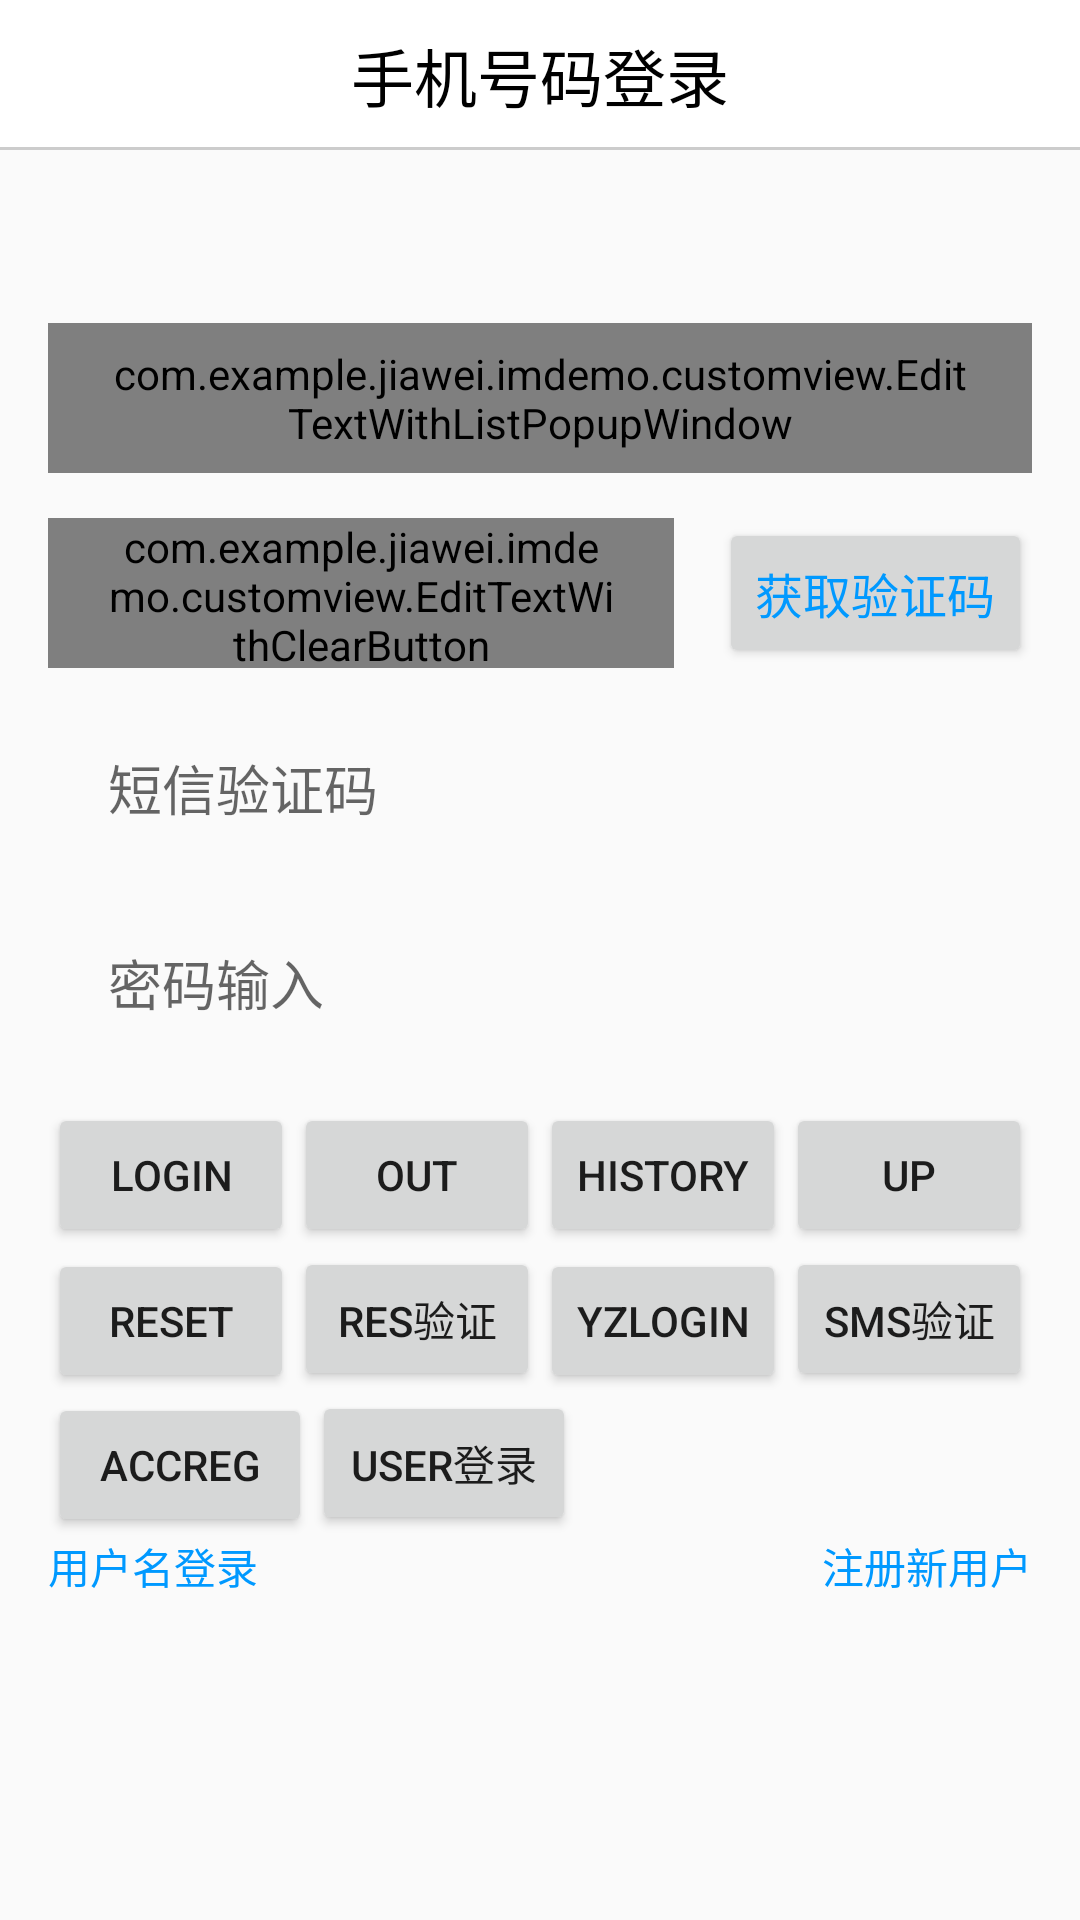

The Android layout XML behind this screen, and the referenced resources:
<!-- AndroidManifest.xml: application theme AppTheme -->
<!-- res/layout/activity_main.xml -->
<RelativeLayout xmlns:android="http://schemas.android.com/apk/res/android"
xmlns:tools="http://schemas.android.com/tools"
android:layout_width="match_parent"
android:layout_height="match_parent"
tools:context=".MainActivity">



<RelativeLayout
    android:id="@+id/head"
    android:layout_width="match_parent"
    android:layout_height="50dp"
    android:layout_alignParentTop="true"
    android:background="@color/tencent_tls_ui_titleBackground">

    <TextView
        style="@style/tencent_tls_ui_titleFontStyle"
        android:text="@string/tencent_tls_ui_hostLoginTitle"/>

</RelativeLayout>

<RelativeLayout
    android:layout_width="match_parent"
    android:layout_height="1dp"
    android:layout_alignBottom="@id/head"
    android:background="@color/tencent_tls_ui_shadowgray"/>


<LinearLayout
    android:orientation="vertical"
    android:layout_width="match_parent"
    android:layout_height="wrap_content"
    android:layout_centerInParent="true"
    android:paddingLeft="@dimen/tencent_tls_ui_activity_horizontal_margin"
    android:paddingRight="@dimen/tencent_tls_ui_activity_horizontal_margin">

    <com.example.jiawei.imdemo.customview.EditTextWithListPopupWindow
        android:id="@+id/selectCountryCode_hostLogin"
        android:layout_width="match_parent"
        android:layout_height="@dimen/tencent_tls_ui_edittext_height"
        android:paddingLeft="@dimen/tencent_tls_ui_edittext_leftpadding"
        android:paddingRight="@dimen/tencent_tls_ui_edittext_rightpadding"
        android:layout_marginBottom="@dimen/tencent_tls_ui_edittext_margin"
        android:windowSoftInputMode="stateAlwaysHidden"
        android:background="@drawable/tencent_tls_ui_rounded_rectangle_normal"
        android:text="中国大陆 +86"/>

    <LinearLayout
        android:orientation="horizontal"
        android:layout_width="fill_parent"
        android:layout_height="wrap_content">

        <com.example.jiawei.imdemo.customview.EditTextWithClearButton
            android:id="@+id/phoneNumber_hostLogin"
            android:layout_width="0dp"
            android:layout_height="@dimen/tencent_tls_ui_edittext_height"
            android:layout_weight="2"
            android:paddingLeft="@dimen/tencent_tls_ui_edittext_leftpadding"
            android:paddingRight="@dimen/tencent_tls_ui_edittext_rightpadding"
            android:layout_marginRight="@dimen/tencent_tls_ui_edittext_margin"
            android:layout_marginBottom="@dimen/tencent_tls_ui_edittext_margin"
            android:singleLine="true"
            android:background="@drawable/tencent_tls_ui_rounded_rectangle_normal"
            android:hint="请输入手机号"/>

        <Button
            android:id="@+id/btn_requireCheckCode_hostLogin"
            android:layout_width="0dp"
            android:onClick="getYanZheng"
            android:layout_height="@dimen/tencent_tls_ui_edittext_height"
            android:layout_weight="1"
            android:textSize="@dimen/tencent_tls_ui_buttonFontSize"
            android:textColor="@color/tencent_tls_ui_defaultButtonColor"
            android:text="获取验证码"/>

    </LinearLayout>

    <EditText
        android:id="@+id/checkCode_hostLogin"
        android:layout_width="fill_parent"
        android:layout_height="@dimen/tencent_tls_ui_edittext_height"
        android:paddingLeft="@dimen/tencent_tls_ui_edittext_leftpadding"
        android:layout_marginBottom="@dimen/tencent_tls_ui_edittext_margin"
        android:background="@drawable/tencent_tls_ui_rounded_rectangle_normal"
        android:inputType="number"
        android:singleLine="true"
        android:hint="短信验证码"/>
    <EditText
        android:id="@+id/et_pwd"
        android:layout_width="fill_parent"
        android:layout_height="@dimen/tencent_tls_ui_edittext_height"
        android:paddingLeft="@dimen/tencent_tls_ui_edittext_leftpadding"
        android:layout_marginBottom="@dimen/tencent_tls_ui_edittext_margin"
        android:background="@drawable/tencent_tls_ui_rounded_rectangle_normal"
        android:singleLine="true"
        android:hint="密码输入"/>

    <LinearLayout
        android:orientation="horizontal"
        android:layout_width="wrap_content"
        android:layout_height="wrap_content">
        <Button
            android:onClick="login"
            android:layout_width="0dp"
            android:layout_weight="1"
            android:layout_height="wrap_content"
            android:text="login" />
        <Button
            android:onClick="loginOut"
            android:layout_width="0dp"
            android:layout_weight="1"
            android:layout_height="wrap_content"
            android:text="out" />
        <Button
            android:onClick="history"
            android:layout_width="0dp"
            android:layout_weight="1"
            android:layout_height="wrap_content"
            android:text="history" />
        <Button
            android:onClick="loginup"
            android:layout_width="0dp"
            android:layout_weight="1"
            android:layout_height="wrap_content"
            android:text="up" />
    </LinearLayout>

    <LinearLayout
        android:layout_width="wrap_content"
        android:layout_height="wrap_content"
        >
        <Button
            android:onClick="resetPwd"
            android:layout_width="0dp"
            android:layout_weight="1"
            android:layout_height="wrap_content"
            android:text="reset" />
        <Button
            android:onClick="resetYanzheng"
            android:layout_width="0dp"
            android:layout_weight="1"
            android:layout_height="wrap_content"
            android:text="res验证" />
        <Button
            android:onClick="yzLogin"
            android:layout_width="0dp"
            android:layout_weight="1"
            android:layout_height="wrap_content"
            android:text="yzLogin" />
        <Button
            android:onClick="smsYanZheng"
            android:layout_width="0dp"
            android:layout_weight="1"
            android:layout_height="wrap_content"
            android:text="sms验证" />
    </LinearLayout>
    <LinearLayout
        android:layout_width="wrap_content"
        android:layout_height="wrap_content"
        >
        <Button
            android:onClick="accountReg"
            android:layout_width="0dp"
            android:layout_weight="1"
            android:layout_height="wrap_content"
            android:text="accreg" />
        <Button
            android:onClick="userLogin"
            android:layout_width="0dp"
            android:layout_weight="1"
            android:layout_height="wrap_content"
            android:text="user登录" />

    </LinearLayout>


    <FrameLayout
        android:orientation="horizontal"
        android:layout_width="fill_parent"
        android:layout_height="wrap_content">

        <TextView
            android:id="@+id/accountLogin"
            android:layout_width="wrap_content"
            android:layout_height="wrap_content"
            android:layout_gravity="center|left"
            android:textColor="@color/tencent_tls_ui_defaultButtonColor"
            android:text="@string/tencent_tls_ui_independentLoginTitle"/>

        <TextView
            android:id="@+id/hostRegisterNewUser"
            android:layout_width="wrap_content"
            android:layout_height="wrap_content"
            android:layout_gravity="center|right"
            android:textColor="@color/tencent_tls_ui_defaultButtonColor"
            android:text="注册新用户"/>

    </FrameLayout>

</LinearLayout>



</RelativeLayout>
<!-- resources referenced by this layout -->
<resources>
  <color name="tencent_tls_ui_defaultButtonColor">#0099FF</color>
  <color name="tencent_tls_ui_shadowgray">#CCCCCC</color>
  <color name="tencent_tls_ui_titleBackground">#FFFFFF</color>
  <dimen name="tencent_tls_ui_activity_horizontal_margin">16dp</dimen>
  <dimen name="tencent_tls_ui_buttonFontSize">16dp</dimen>
  <dimen name="tencent_tls_ui_edittext_height">50dp</dimen>
  <dimen name="tencent_tls_ui_edittext_leftpadding">20dp</dimen>
  <dimen name="tencent_tls_ui_edittext_margin">15dp</dimen>
  <dimen name="tencent_tls_ui_edittext_rightpadding">20dp</dimen>
  <string name="tencent_tls_ui_hostLoginTitle">手机号码登录</string>
  <string name="tencent_tls_ui_independentLoginTitle">用户名登录</string>
  <style name="tencent_tls_ui_titleFontStyle" parent="@android:style/TextAppearance.Medium">
          <item name="android:layout_width">wrap_content</item>
          <item name="android:layout_height">wrap_content</item>
          <item name="android:layout_centerHorizontal">true</item>
          <item name="android:layout_centerVertical">true</item>
          <item name="android:textSize">@dimen/tencent_tls_ui_titleFontSize</item>
          <item name="android:textColor">@color/tencent_tls_ui_titleFontColor</item>
      </style>
  <style name="AppTheme" parent="Theme.AppCompat.Light.DarkActionBar">
          
          <item name="colorPrimary">@color/colorPrimary</item>
          <item name="colorPrimaryDark">@color/colorPrimaryDark</item>
          <item name="colorAccent">@color/colorAccent</item>
      </style>
  <dimen name="tencent_tls_ui_titleFontSize">21dp</dimen>
  <color name="tencent_tls_ui_titleFontColor">#000000</color>
  <color name="colorPrimary">#3F51B5</color>
  <color name="colorPrimaryDark">#303F9F</color>
  <color name="colorAccent">#FF4081</color>
</resources>
